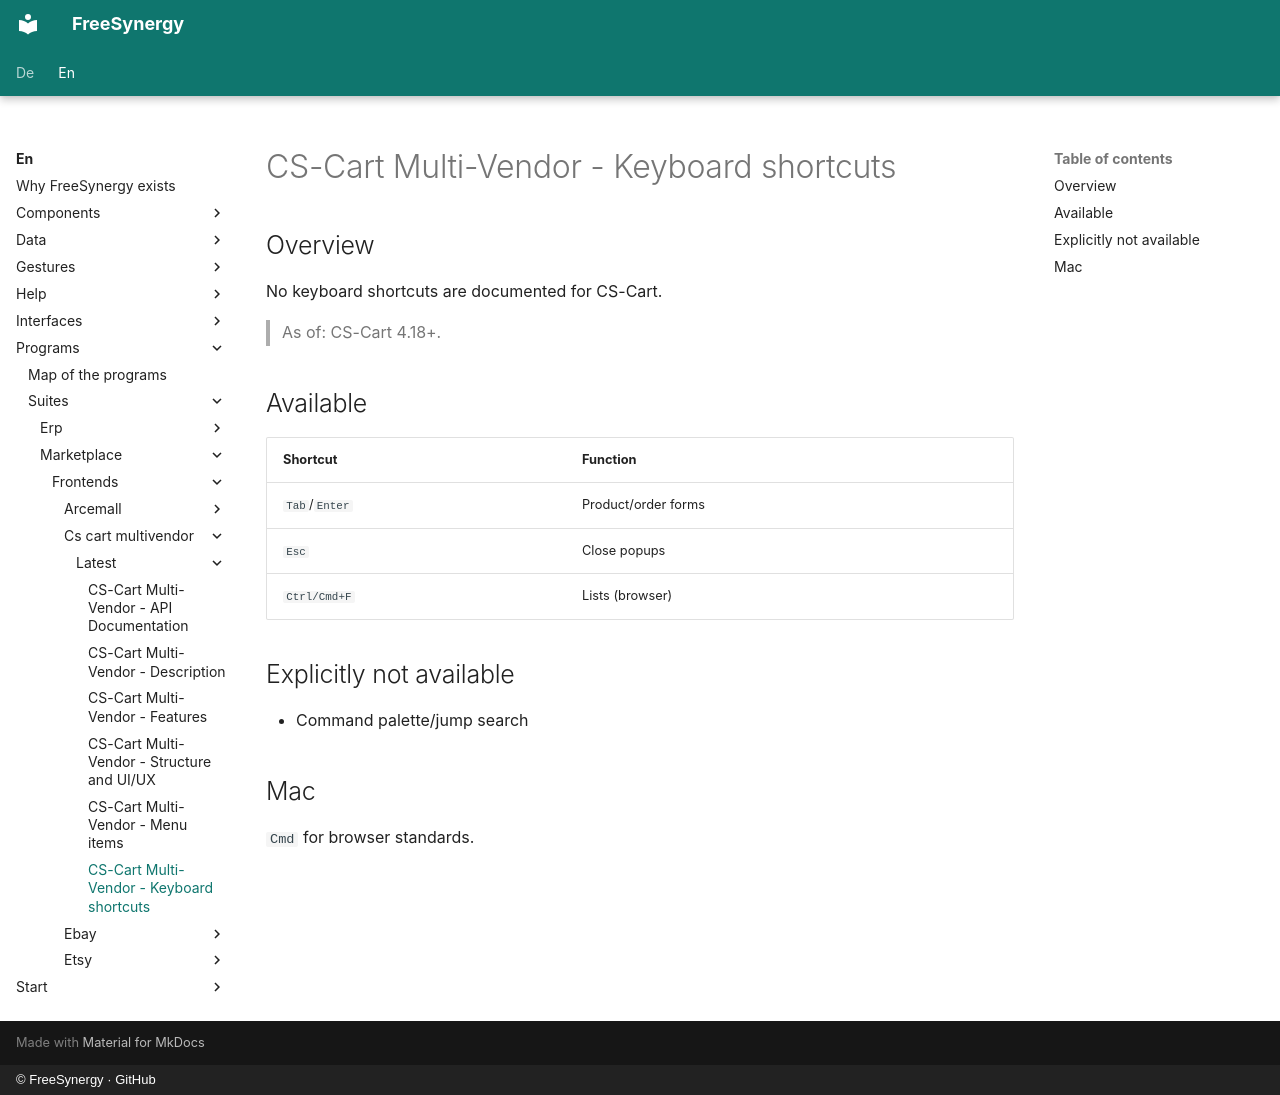

repository: FreeSynergy/fs-documentation · page: en/programs/suites/marketplace/frontends/cs-cart-multivendor/latest/shortcuts/index.html · generator: mkdocs · copyright: © FreeSynergy · GitHub

# CS-Cart Multi-Vendor - Keyboard shortcuts

## Overview

No keyboard shortcuts are documented for CS-Cart.

> As of: CS-Cart 4.18+.

## Available

| Shortcut | Function |
|----------|----------|
| `Tab`/`Enter` | Product/order forms |
| `Esc` | Close popups |
| `Ctrl/Cmd+F` | Lists (browser) |

## Explicitly not available

- Command palette/jump search

## Mac

`Cmd` for browser standards.
